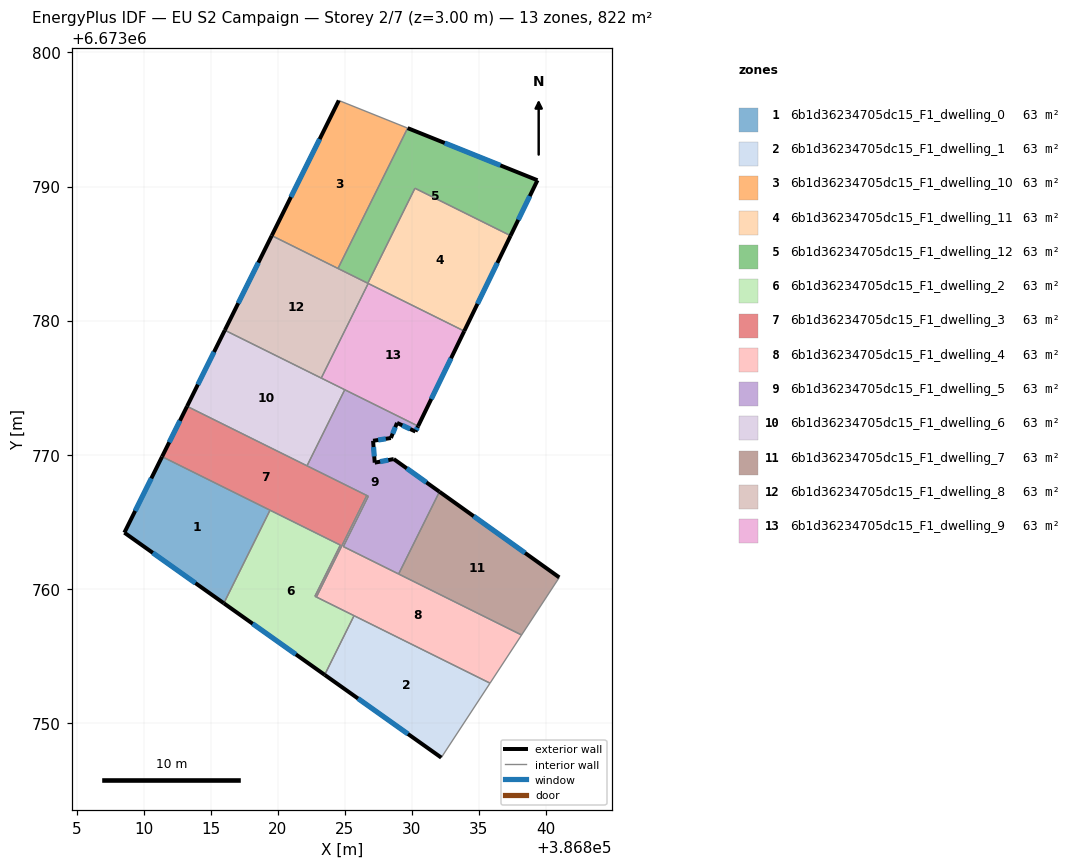
=== STOREY PLAN SPEC (per zone: floor XY polygon, exterior-wall plan segments, windows/doors) ===
zone 1: 6b1d36234705dc15_F1_dwelling_0  (63.3 m²)
  floor: (386819.42, 6673765.86) (386815.97, 6673758.91) (386808.55, 6673764.18) (386811.37, 6673769.85)
  exterior wall: (386808.55, 6673764.18) – (386815.97, 6673758.91)  [9.1 m]
    window: (386810.67, 6673762.68) – (386813.85, 6673760.42)  [5.0 m²]
  exterior wall: (386811.37, 6673769.85) – (386808.55, 6673764.18)  [6.3 m]
    window: (386810.56, 6673768.23) – (386809.36, 6673765.80)  [3.5 m²]
  interior walls: 2
zone 2: 6b1d36234705dc15_F1_dwelling_1  (63.3 m²)
  floor: (386835.83, 6673752.95) (386832.19, 6673747.40) (386823.49, 6673753.58) (386825.68, 6673757.99)
  exterior wall: (386823.49, 6673753.58) – (386832.19, 6673747.40)  [10.7 m]
    window: (386825.98, 6673751.81) – (386829.71, 6673749.17)  [5.9 m²]
  interior walls: 3
zone 3: 6b1d36234705dc15_F1_dwelling_10  (63.3 m²)
  floor: (386829.68, 6673794.36) (386824.49, 6673783.89) (386819.55, 6673786.34) (386824.55, 6673796.42)
  exterior wall: (386824.55, 6673796.42) – (386819.55, 6673786.34)  [11.3 m]
    window: (386823.12, 6673793.54) – (386820.98, 6673789.22)  [6.2 m²]
  interior walls: 3
zone 4: 6b1d36234705dc15_F1_dwelling_11  (63.3 m²)
  floor: (386837.36, 6673786.33) (386833.90, 6673779.21) (386826.71, 6673782.78) (386830.23, 6673789.87)
  exterior wall: (386833.90, 6673779.21) – (386837.36, 6673786.33)  [7.9 m]
    window: (386834.89, 6673781.25) – (386836.37, 6673784.30)  [4.4 m²]
  interior walls: 4
zone 5: 6b1d36234705dc15_F1_dwelling_12  (63.3 m²)
  floor: (386839.37, 6673790.47) (386837.36, 6673786.33) (386830.23, 6673789.87) (386826.71, 6673782.78) (386824.49, 6673783.89) (386829.68, 6673794.36)
  exterior wall: (386839.37, 6673790.47) – (386829.68, 6673794.36)  [10.4 m]
    window: (386836.60, 6673791.58) – (386832.45, 6673793.24)  [5.8 m²]
  exterior wall: (386837.36, 6673786.33) – (386839.37, 6673790.47)  [4.6 m]
    window: (386837.93, 6673787.51) – (386838.79, 6673789.28)  [2.5 m²]
  interior walls: 4
zone 6: 6b1d36234705dc15_F1_dwelling_2  (63.3 m²)
  floor: (386824.66, 6673763.25) (386822.77, 6673759.44) (386825.68, 6673757.99) (386823.49, 6673753.58) (386815.97, 6673758.91) (386819.42, 6673765.86)
  exterior wall: (386815.97, 6673758.91) – (386823.49, 6673753.58)  [9.2 m]
    window: (386818.12, 6673757.39) – (386821.35, 6673755.10)  [5.1 m²]
  interior walls: 6
zone 7: 6b1d36234705dc15_F1_dwelling_3  (63.3 m²)
  floor: (386826.64, 6673766.95) (386822.88, 6673759.38) (386822.77, 6673759.44) (386824.66, 6673763.25) (386811.37, 6673769.85) (386813.23, 6673773.61)
  exterior wall: (386813.23, 6673773.61) – (386811.37, 6673769.85)  [4.2 m]
    window: (386812.70, 6673772.53) – (386811.90, 6673770.92)  [2.3 m²]
  interior walls: 7
zone 8: 6b1d36234705dc15_F1_dwelling_4  (63.3 m²)
  floor: (386838.18, 6673756.55) (386835.83, 6673752.95) (386822.88, 6673759.38) (386826.64, 6673766.95) (386826.75, 6673766.90) (386824.89, 6673763.14)
  interior walls: 8
zone 9: 6b1d36234705dc15_F1_dwelling_5  (63.3 m²)
  floor: (386830.46, 6673772.13) (386830.27, 6673771.72) (386828.89, 6673772.37) (386828.43, 6673771.24) (386827.10, 6673771.03) (386827.23, 6673769.40) (386828.65, 6673769.67) (386832.05, 6673767.23) (386829.01, 6673761.10) (386824.89, 6673763.14) (386826.75, 6673766.90) (386822.18, 6673769.17) (386824.99, 6673774.84)
  exterior wall: (386830.27, 6673771.72) – (386830.46, 6673772.13)  [0.4 m]
    window: (386830.32, 6673771.84) – (386830.41, 6673772.01)  [0.2 m²]
  exterior wall: (386828.89, 6673772.37) – (386830.27, 6673771.72)  [1.5 m]
    window: (386829.28, 6673772.18) – (386829.87, 6673771.91)  [0.8 m²]
  exterior wall: (386828.43, 6673771.24) – (386828.89, 6673772.37)  [1.2 m]
    window: (386828.56, 6673771.56) – (386828.76, 6673772.05)  [0.7 m²]
  exterior wall: (386827.10, 6673771.03) – (386828.43, 6673771.24)  [1.3 m]
    window: (386827.48, 6673771.09) – (386828.05, 6673771.18)  [0.7 m²]
  exterior wall: (386827.23, 6673769.40) – (386827.10, 6673771.03)  [1.6 m]
    window: (386827.19, 6673769.87) – (386827.14, 6673770.57)  [0.9 m²]
  exterior wall: (386828.65, 6673769.67) – (386827.23, 6673769.40)  [1.4 m]
    window: (386828.24, 6673769.59) – (386827.63, 6673769.48)  [0.8 m²]
  exterior wall: (386832.05, 6673767.23) – (386828.65, 6673769.67)  [4.2 m]
    window: (386831.08, 6673767.93) – (386829.62, 6673768.97)  [2.3 m²]
  interior walls: 7
zone 10: 6b1d36234705dc15_F1_dwelling_6  (63.3 m²)
  floor: (386824.99, 6673774.84) (386822.18, 6673769.17) (386813.23, 6673773.61) (386816.05, 6673779.28)
  exterior wall: (386816.05, 6673779.28) – (386813.23, 6673773.61)  [6.3 m]
    window: (386815.24, 6673777.66) – (386814.03, 6673775.23)  [3.5 m²]
  interior walls: 4
zone 11: 6b1d36234705dc15_F1_dwelling_7  (63.3 m²)
  floor: (386840.99, 6673760.84) (386838.18, 6673756.55) (386829.01, 6673761.10) (386832.05, 6673767.23)
  exterior wall: (386840.99, 6673760.84) – (386832.05, 6673767.23)  [11.0 m]
    window: (386838.44, 6673762.67) – (386834.61, 6673765.41)  [6.1 m²]
  interior walls: 3
zone 12: 6b1d36234705dc15_F1_dwelling_8  (63.3 m²)
  floor: (386826.74, 6673782.77) (386823.24, 6673775.71) (386816.05, 6673779.28) (386819.55, 6673786.34)
  exterior wall: (386819.55, 6673786.34) – (386816.05, 6673779.28)  [7.9 m]
    window: (386818.55, 6673784.32) – (386817.05, 6673781.30)  [4.3 m²]
  interior walls: 5
zone 13: 6b1d36234705dc15_F1_dwelling_9  (63.3 m²)
  floor: (386833.90, 6673779.21) (386830.46, 6673772.13) (386823.24, 6673775.71) (386826.74, 6673782.77)
  exterior wall: (386830.46, 6673772.13) – (386833.90, 6673779.21)  [7.9 m]
    window: (386831.45, 6673774.15) – (386832.92, 6673777.19)  [4.3 m²]
  interior walls: 4

=== DERIVED (storey summary) ===
Building: EU S2 Campaign
Storey: 2 of 7  (floor level z = 3.00 m)
Storey gross floor area: 822.4 m²
Zones on this storey: 13
  - 6b1d36234705dc15_F1_dwelling_0: floor 63.3 m²; exterior wall 15.4 m (46.3 m²); 2 window(s) 8.5 m²; WWR 18.4%
  - 6b1d36234705dc15_F1_dwelling_1: floor 63.3 m²; exterior wall 10.7 m (32.0 m²); 1 window(s) 5.9 m²; WWR 18.4%
  - 6b1d36234705dc15_F1_dwelling_10: floor 63.3 m²; exterior wall 11.3 m (33.8 m²); 1 window(s) 6.2 m²; WWR 18.4%
  - 6b1d36234705dc15_F1_dwelling_11: floor 63.3 m²; exterior wall 7.9 m (23.7 m²); 1 window(s) 4.4 m²; WWR 18.4%
  - 6b1d36234705dc15_F1_dwelling_12: floor 63.3 m²; exterior wall 15.0 m (45.1 m²); 2 window(s) 8.3 m²; WWR 18.4%
  - 6b1d36234705dc15_F1_dwelling_2: floor 63.3 m²; exterior wall 9.2 m (27.7 m²); 1 window(s) 5.1 m²; WWR 18.4%
  - 6b1d36234705dc15_F1_dwelling_3: floor 63.3 m²; exterior wall 4.2 m (12.6 m²); 1 window(s) 2.3 m²; WWR 18.4%
  - 6b1d36234705dc15_F1_dwelling_4: floor 63.3 m²
  - 6b1d36234705dc15_F1_dwelling_5: floor 63.3 m²; exterior wall 11.8 m (35.4 m²); 7 window(s) 6.5 m²; WWR 18.4%
  - 6b1d36234705dc15_F1_dwelling_6: floor 63.3 m²; exterior wall 6.3 m (19.0 m²); 1 window(s) 3.5 m²; WWR 18.4%
  - 6b1d36234705dc15_F1_dwelling_7: floor 63.3 m²; exterior wall 11.0 m (33.0 m²); 1 window(s) 6.1 m²; WWR 18.4%
  - 6b1d36234705dc15_F1_dwelling_8: floor 63.3 m²; exterior wall 7.9 m (23.6 m²); 1 window(s) 4.3 m²; WWR 18.4%
  - 6b1d36234705dc15_F1_dwelling_9: floor 63.3 m²; exterior wall 7.9 m (23.6 m²); 1 window(s) 4.3 m²; WWR 18.4%
Zone adjacency (shared interzone walls):
  - 6b1d36234705dc15_F1_dwelling_0 ↔ 6b1d36234705dc15_F1_dwelling_2
  - 6b1d36234705dc15_F1_dwelling_0 ↔ 6b1d36234705dc15_F1_dwelling_3
  - 6b1d36234705dc15_F1_dwelling_1 ↔ 6b1d36234705dc15_F1_dwelling_2
  - 6b1d36234705dc15_F1_dwelling_1 ↔ 6b1d36234705dc15_F1_dwelling_4
  - 6b1d36234705dc15_F1_dwelling_10 ↔ 6b1d36234705dc15_F1_dwelling_12
  - 6b1d36234705dc15_F1_dwelling_10 ↔ 6b1d36234705dc15_F1_dwelling_8
  - 6b1d36234705dc15_F1_dwelling_11 ↔ 6b1d36234705dc15_F1_dwelling_12
  - 6b1d36234705dc15_F1_dwelling_11 ↔ 6b1d36234705dc15_F1_dwelling_8
  - 6b1d36234705dc15_F1_dwelling_11 ↔ 6b1d36234705dc15_F1_dwelling_9
  - 6b1d36234705dc15_F1_dwelling_12 ↔ 6b1d36234705dc15_F1_dwelling_8
  - 6b1d36234705dc15_F1_dwelling_2 ↔ 6b1d36234705dc15_F1_dwelling_3
  - 6b1d36234705dc15_F1_dwelling_2 ↔ 6b1d36234705dc15_F1_dwelling_4
  - 6b1d36234705dc15_F1_dwelling_3 ↔ 6b1d36234705dc15_F1_dwelling_4
  - 6b1d36234705dc15_F1_dwelling_3 ↔ 6b1d36234705dc15_F1_dwelling_5
  - 6b1d36234705dc15_F1_dwelling_3 ↔ 6b1d36234705dc15_F1_dwelling_6
  - 6b1d36234705dc15_F1_dwelling_4 ↔ 6b1d36234705dc15_F1_dwelling_5
  - 6b1d36234705dc15_F1_dwelling_4 ↔ 6b1d36234705dc15_F1_dwelling_7
  - 6b1d36234705dc15_F1_dwelling_5 ↔ 6b1d36234705dc15_F1_dwelling_6
  - 6b1d36234705dc15_F1_dwelling_5 ↔ 6b1d36234705dc15_F1_dwelling_7
  - 6b1d36234705dc15_F1_dwelling_5 ↔ 6b1d36234705dc15_F1_dwelling_9
  - 6b1d36234705dc15_F1_dwelling_6 ↔ 6b1d36234705dc15_F1_dwelling_8
  - 6b1d36234705dc15_F1_dwelling_6 ↔ 6b1d36234705dc15_F1_dwelling_9
  - 6b1d36234705dc15_F1_dwelling_8 ↔ 6b1d36234705dc15_F1_dwelling_9